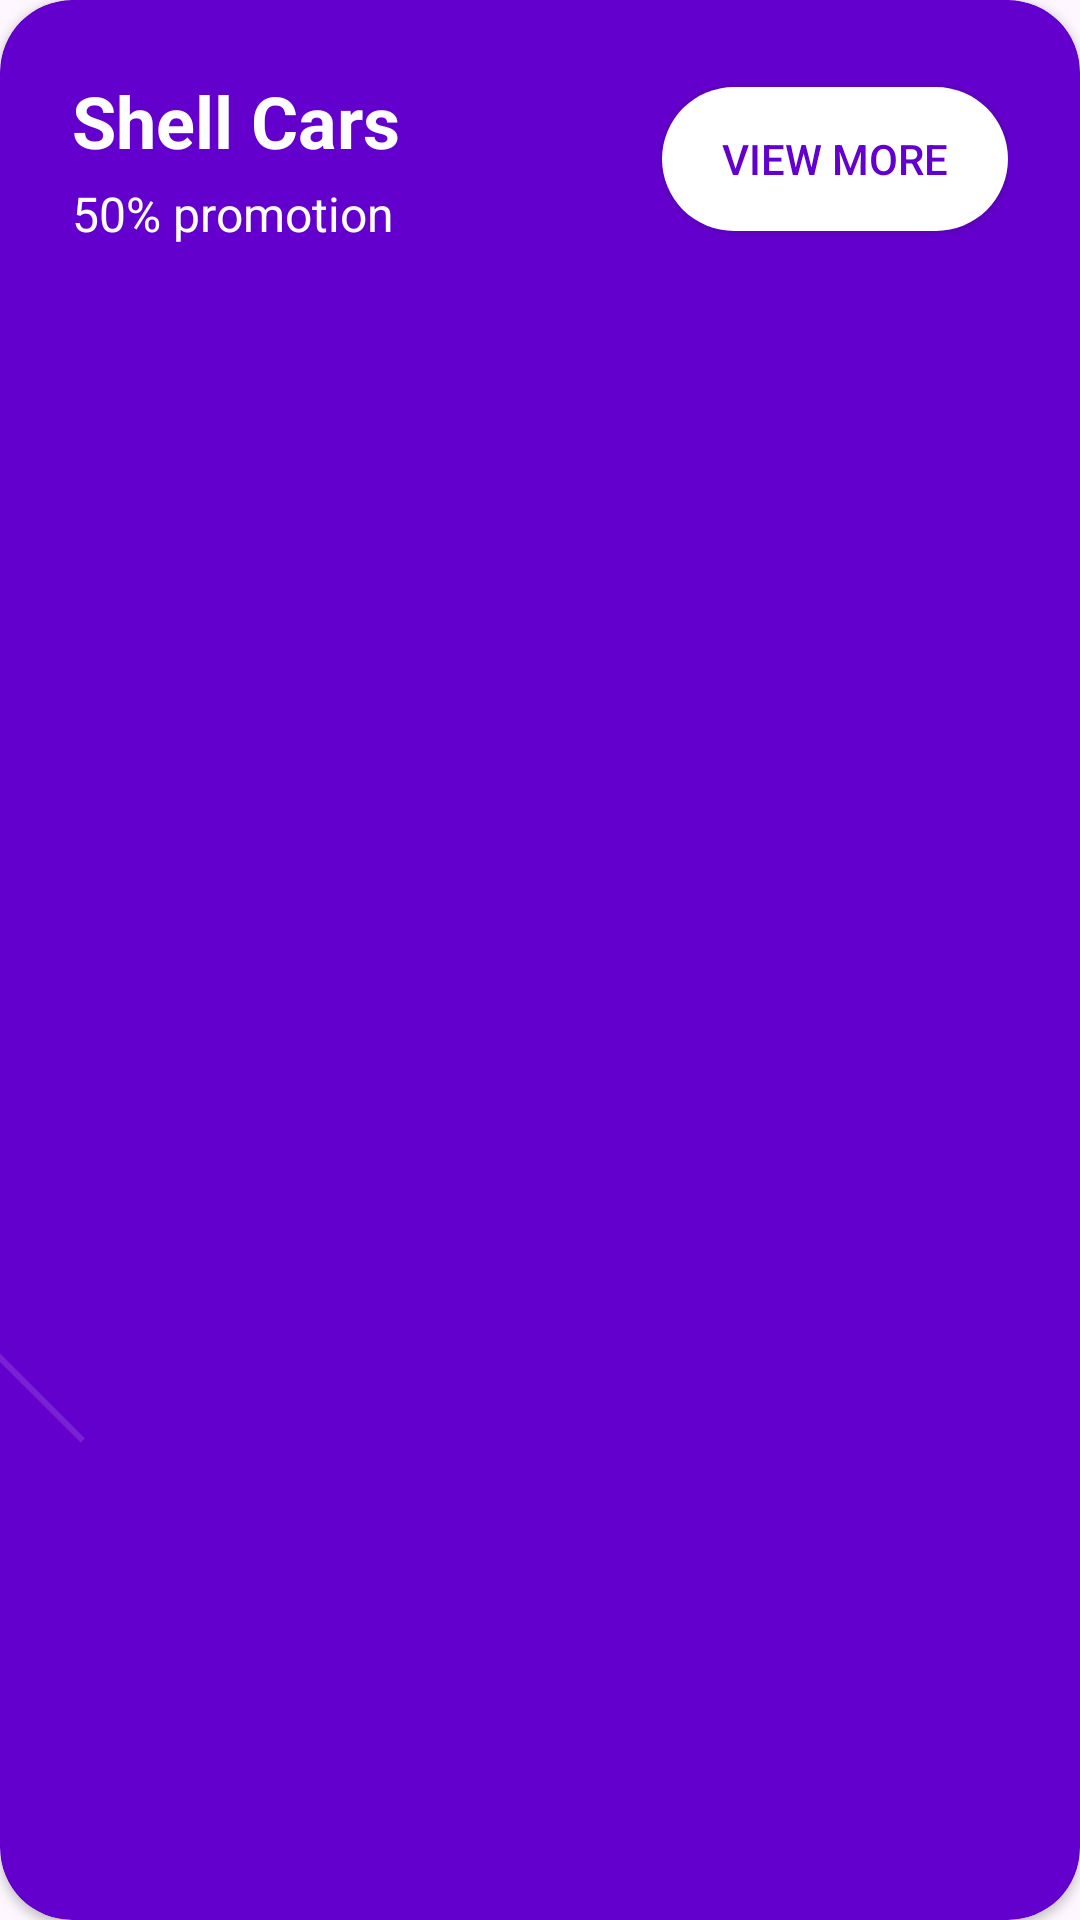

Reconstruct the res/layout file that produces this screen, plus the resources it refers to.
<!-- AndroidManifest.xml: application theme Theme.SmartParkTN -->
<!-- res/layout/layout_promotion_card.xml -->
<?xml version="1.0" encoding="utf-8"?>
<androidx.cardview.widget.CardView
    xmlns:android="http://schemas.android.com/apk/res/android"
    xmlns:app="http://schemas.android.com/apk/res-auto"
    android:layout_width="match_parent"
    android:layout_height="wrap_content"
    app:cardBackgroundColor="@color/purple"
    app:cardCornerRadius="24dp">

    <RelativeLayout
        android:layout_width="match_parent"
        android:layout_height="wrap_content"
        android:padding="24dp">

        <LinearLayout
            android:layout_width="wrap_content"
            android:layout_height="wrap_content"
            android:orientation="vertical">

            <TextView
                android:layout_width="wrap_content"
                android:layout_height="wrap_content"
                android:text="@string/promotion_title"
                android:textColor="@color/white"
                android:textSize="24sp"
                android:textStyle="bold"/>

            <TextView
                android:layout_width="wrap_content"
                android:layout_height="wrap_content"
                android:layout_marginTop="4dp"
                android:text="@string/promotion_description"
                android:textColor="@color/white"
                android:textSize="16sp"/>
        </LinearLayout>

        <Button
            android:id="@+id/viewMoreButton"
            android:layout_width="wrap_content"
            android:layout_height="wrap_content"
            android:layout_alignParentEnd="true"
            android:layout_centerVertical="true"
            android:background="@drawable/rounded_button"
            android:paddingHorizontal="20dp"
            android:text="@string/view_more"
            android:textColor="@color/purple"/>
    </RelativeLayout>

    <View
        android:layout_width="match_parent"
        android:layout_height="match_parent"
        android:background="@drawable/promotion_pattern"/>
</androidx.cardview.widget.CardView>
<!-- resources referenced by this layout -->
<resources>
  <color name="purple">#6400CD</color>
  <color name="white">#FFFFFFFF</color>
  <!-- drawable promotion_pattern (drawable) -->
  <?xml version="1.0" encoding="utf-8"?>
  <layer-list xmlns:android="http://schemas.android.com/apk/res/android">
      <item>
          <shape android:shape="rectangle">
              <solid android:color="@android:color/transparent"/>
          </shape>
      </item>
      <item>
          <rotate
              android:fromDegrees="45"
              android:pivotX="0%"
              android:pivotY="0%">
              <shape android:shape="line">
                  <stroke
                      android:width="2dp"
                      android:color="#22FFFFFF"/>
              </shape>
          </rotate>
      </item>
  </layer-list>
  <!-- drawable rounded_button (drawable) -->
  <?xml version="1.0" encoding="utf-8"?>
  <shape xmlns:android="http://schemas.android.com/apk/res/android"
      android:shape="rectangle">
      <solid android:color="@color/white"/>
      <corners android:radius="24dp"/>
  </shape>
  <string name="promotion_description">50% promotion</string>
  <string name="promotion_title">Shell Cars</string>
  <string name="view_more">View more</string>
  <style name="Theme.SmartParkTN" parent="Base.Theme.SmartParkTN" />
  <style name="Base.Theme.SmartParkTN" parent="Theme.Material3.DayNight.NoActionBar">
          
          
      </style>
</resources>
